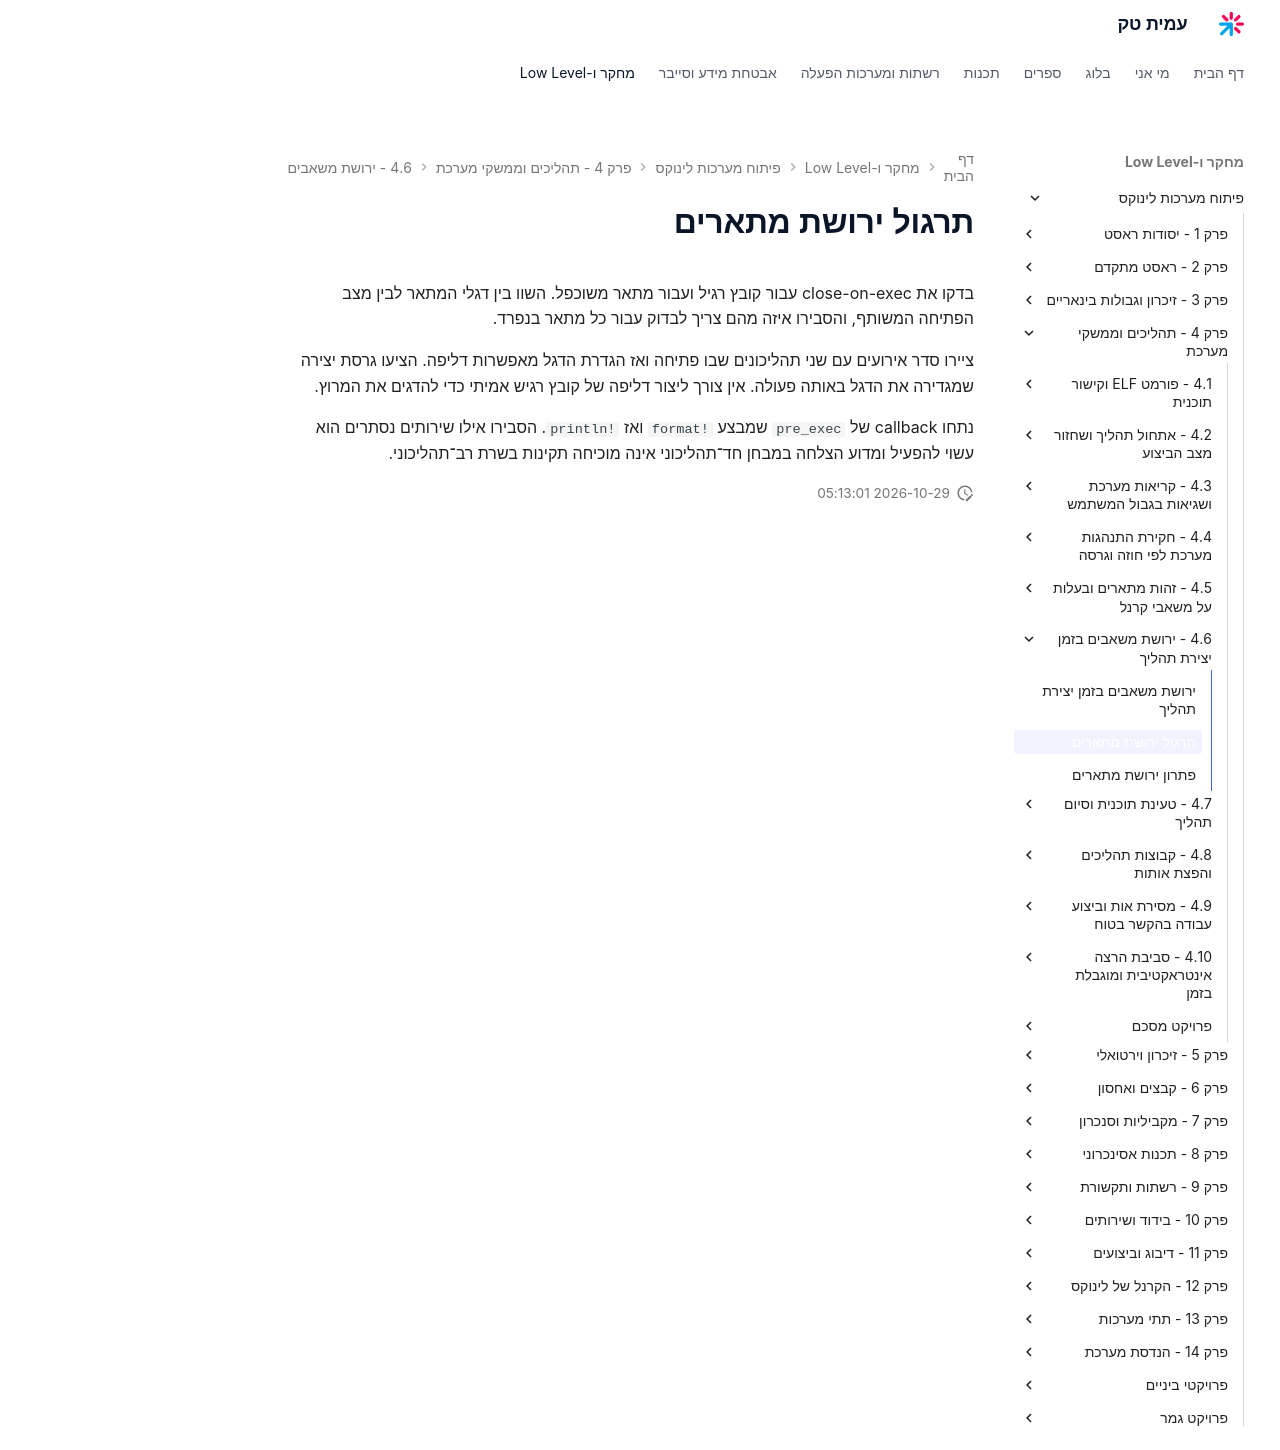

repository: AmitPinchasi/amittech · page: פיתוח-מערכות-לינוקס/4 - תהליכים וממשקי מערכת/4.6 - ירושת משאבים בזמן יצירת תהליך/4.6 - ירושת משאבים בזמן יצירת תהליך - תרגול/index.html · generator: mkdocs

# תרגול ירושת מתארים

בדקו את close-on-exec עבור קובץ רגיל ועבור מתאר משוכפל. השוו בין דגלי המתאר לבין מצב הפתיחה המשותף, והסבירו איזה מהם צריך לבדוק עבור כל מתאר בנפרד.

ציירו סדר אירועים עם שני תהליכונים שבו פתיחה ואז הגדרת הדגל מאפשרות דליפה. הציעו גרסת יצירה שמגדירה את הדגל באותה פעולה. אין צורך ליצור דליפה של קובץ רגיש אמיתי כדי להדגים את המרוץ.

נתחו callback של `pre_exec` שמבצע `format!` ואז `println!`. הסבירו אילו שירותים נסתרים הוא עשוי להפעיל ומדוע הצלחה במבחן חד־תהליכוני אינה מוכיחה תקינות בשרת רב־תהליכוני.
